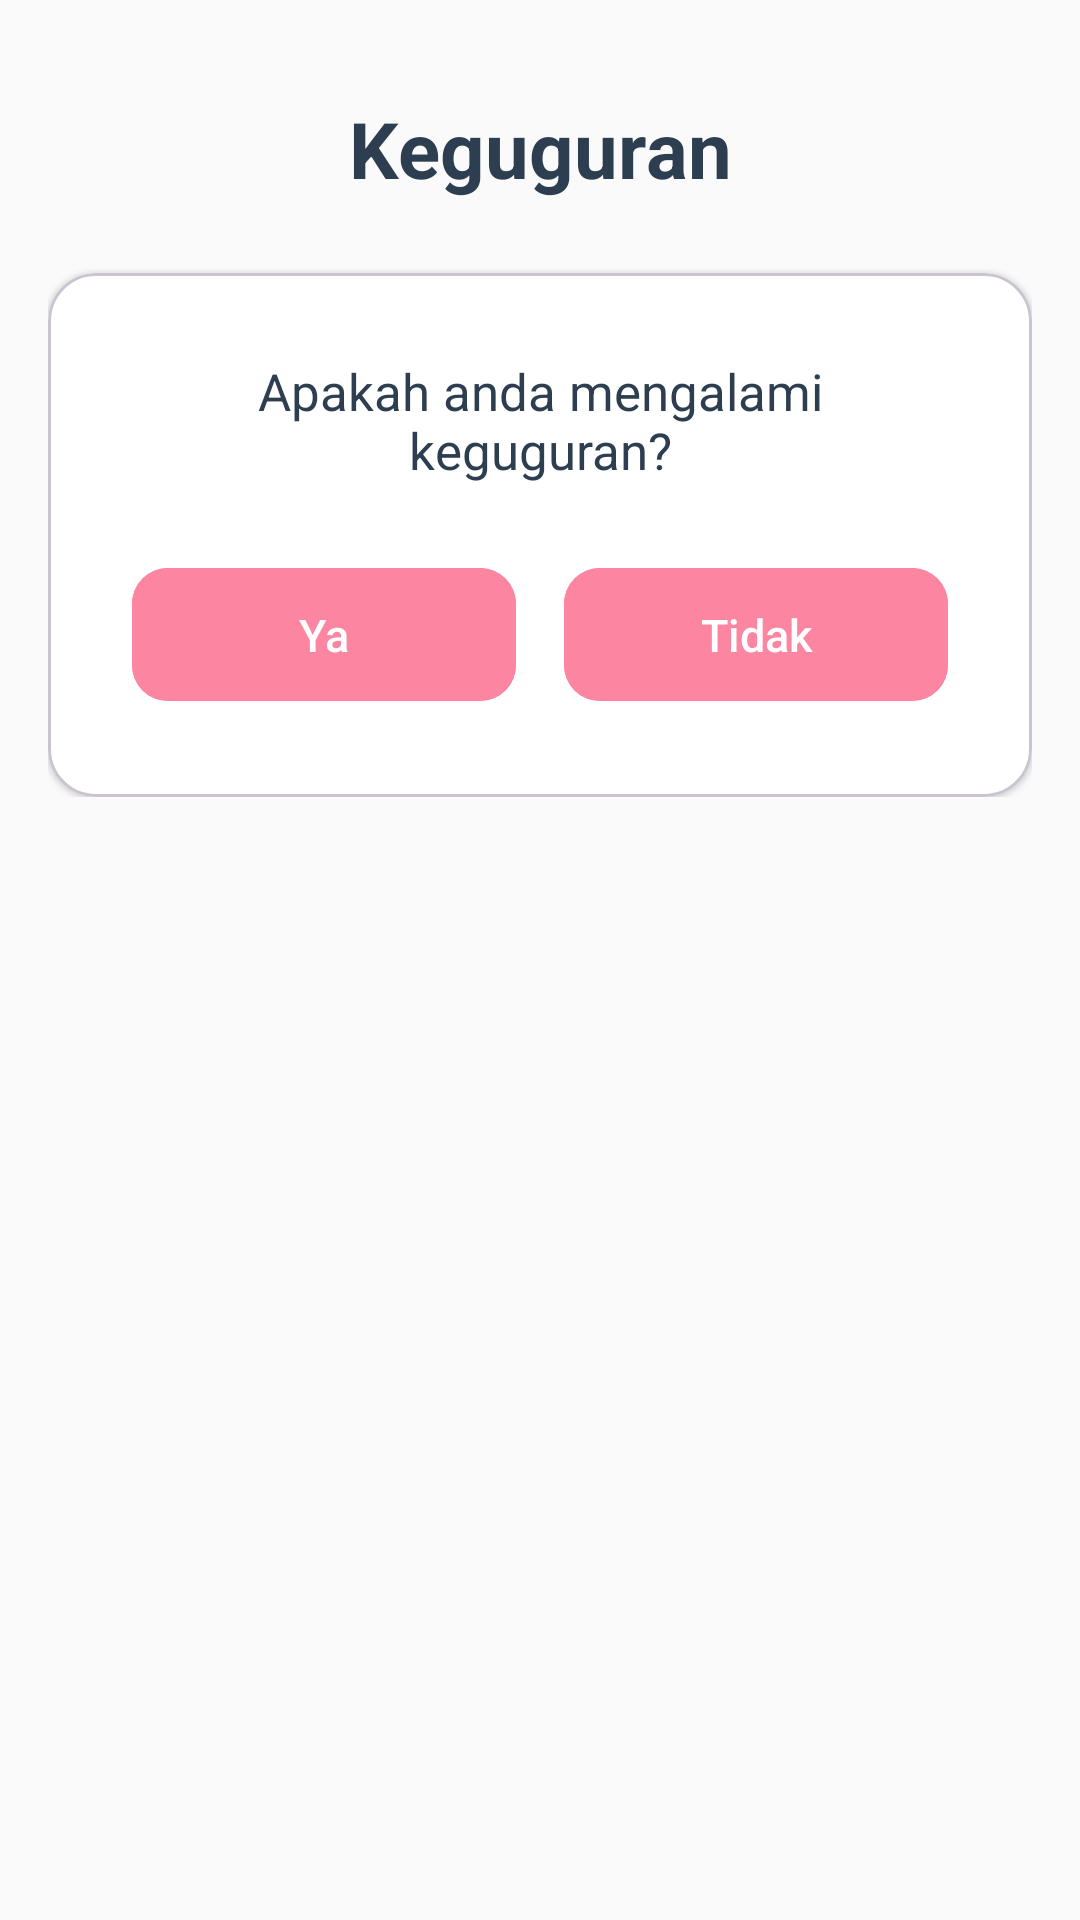

Layout XML and referenced resources for this Android screen:
<!-- AndroidManifest.xml: application theme Theme.Bloombelly -->
<!-- res/layout/fragment_keguguran.xml -->
<?xml version="1.0" encoding="utf-8"?>
<ScrollView xmlns:android="http://schemas.android.com/apk/res/android"
    xmlns:app="http://schemas.android.com/apk/res-auto"
    xmlns:tools="http://schemas.android.com/tools"
    android:layout_width="match_parent"
    android:layout_height="match_parent"
    android:padding="16dp"
    android:background="#fafafa"
    android:fitsSystemWindows="true"
    tools:context=".fragment_menu.Keguguran">

    <androidx.constraintlayout.widget.ConstraintLayout
        android:layout_width="match_parent"
        android:layout_height="wrap_content">

        

        <TextView
            android:id="@+id/tvTitle"
            android:layout_width="0dp"
            android:layout_height="wrap_content"
            android:text="Keguguran"
            android:textSize="26sp"
            android:textStyle="bold"
            android:textColor="#2C3E50"
            android:gravity="center"
            android:padding="16dp"
            app:layout_constraintStart_toStartOf="parent"
            app:layout_constraintEnd_toEndOf="parent"
            app:layout_constraintTop_toTopOf="parent" />

        
        <com.google.android.material.card.MaterialCardView
            android:id="@+id/cardPertanyaan"
            android:layout_width="0dp"
            android:layout_height="wrap_content"
            android:layout_marginTop="8dp"
            app:cardCornerRadius="16dp"
            app:cardElevation="1dp"
            app:cardBackgroundColor="#FFFFFF"
            app:layout_constraintStart_toStartOf="parent"
            app:layout_constraintEnd_toEndOf="parent"
            app:layout_constraintTop_toBottomOf="@+id/tvTitle">

            <androidx.constraintlayout.widget.ConstraintLayout
                android:layout_width="match_parent"
                android:layout_height="wrap_content"
                android:padding="28dp">

                <TextView
                    android:id="@+id/tvPertanyaan"
                    android:layout_width="0dp"
                    android:layout_height="wrap_content"
                    android:text="Apakah anda mengalami keguguran?"
                    android:textSize="17sp"
                    android:textColor="#2C3E50"
                    android:gravity="center"
                    app:layout_constraintStart_toStartOf="parent"
                    app:layout_constraintEnd_toEndOf="parent"
                    app:layout_constraintTop_toTopOf="parent" />

                <LinearLayout
                    android:id="@+id/layoutButtons"
                    android:layout_width="0dp"
                    android:layout_height="wrap_content"
                    android:orientation="horizontal"
                    android:layout_marginTop="24dp"
                    app:layout_constraintStart_toStartOf="parent"
                    app:layout_constraintEnd_toEndOf="parent"
                    app:layout_constraintTop_toBottomOf="@+id/tvPertanyaan">

                    <com.google.android.material.button.MaterialButton
                        android:id="@+id/btnYa"
                        android:layout_width="0dp"
                        android:layout_height="wrap_content"
                        android:layout_weight="1"
                        android:layout_marginEnd="8dp"
                        android:text="Ya"
                        android:textSize="15sp"
                        android:textColor="#FFFFFF"
                        android:backgroundTint="#FC85A2"
                        app:cornerRadius="12dp"
                        android:paddingTop="12dp"
                        android:paddingBottom="12dp" />

                    <com.google.android.material.button.MaterialButton
                        android:id="@+id/btnTidak"
                        android:layout_width="0dp"
                        android:layout_height="wrap_content"
                        android:layout_weight="1"
                        android:layout_marginStart="8dp"
                        android:text="Tidak"
                        android:textSize="15sp"
                        android:textColor="#FFFFFF"
                        android:backgroundTint="#FC85A2"
                        app:cornerRadius="12dp"
                        android:paddingTop="12dp"
                        android:paddingBottom="12dp" />

                </LinearLayout>

            </androidx.constraintlayout.widget.ConstraintLayout>

        </com.google.android.material.card.MaterialCardView>

    </androidx.constraintlayout.widget.ConstraintLayout>
</ScrollView>
<!-- resources referenced by this layout -->
<resources>
  <style name="Theme.Bloombelly" parent="Theme.Material3.Light.NoActionBar">
          
          <item name="colorPrimary">@color/primary</item>
          <item name="colorOnPrimary">@android:color/white</item>
          
          <item name="android:windowBackground">@color/white</item>
          <item name="android:windowAnimationStyle">@null</item>
          
          <item name="textInputStyle">@style/Widget.MaterialComponents.TextInputLayout.OutlinedBox
          </item>
      </style>
  <color name="primary">#F5A9A9</color>
  <color name="white">#FFFFFF</color>
</resources>
